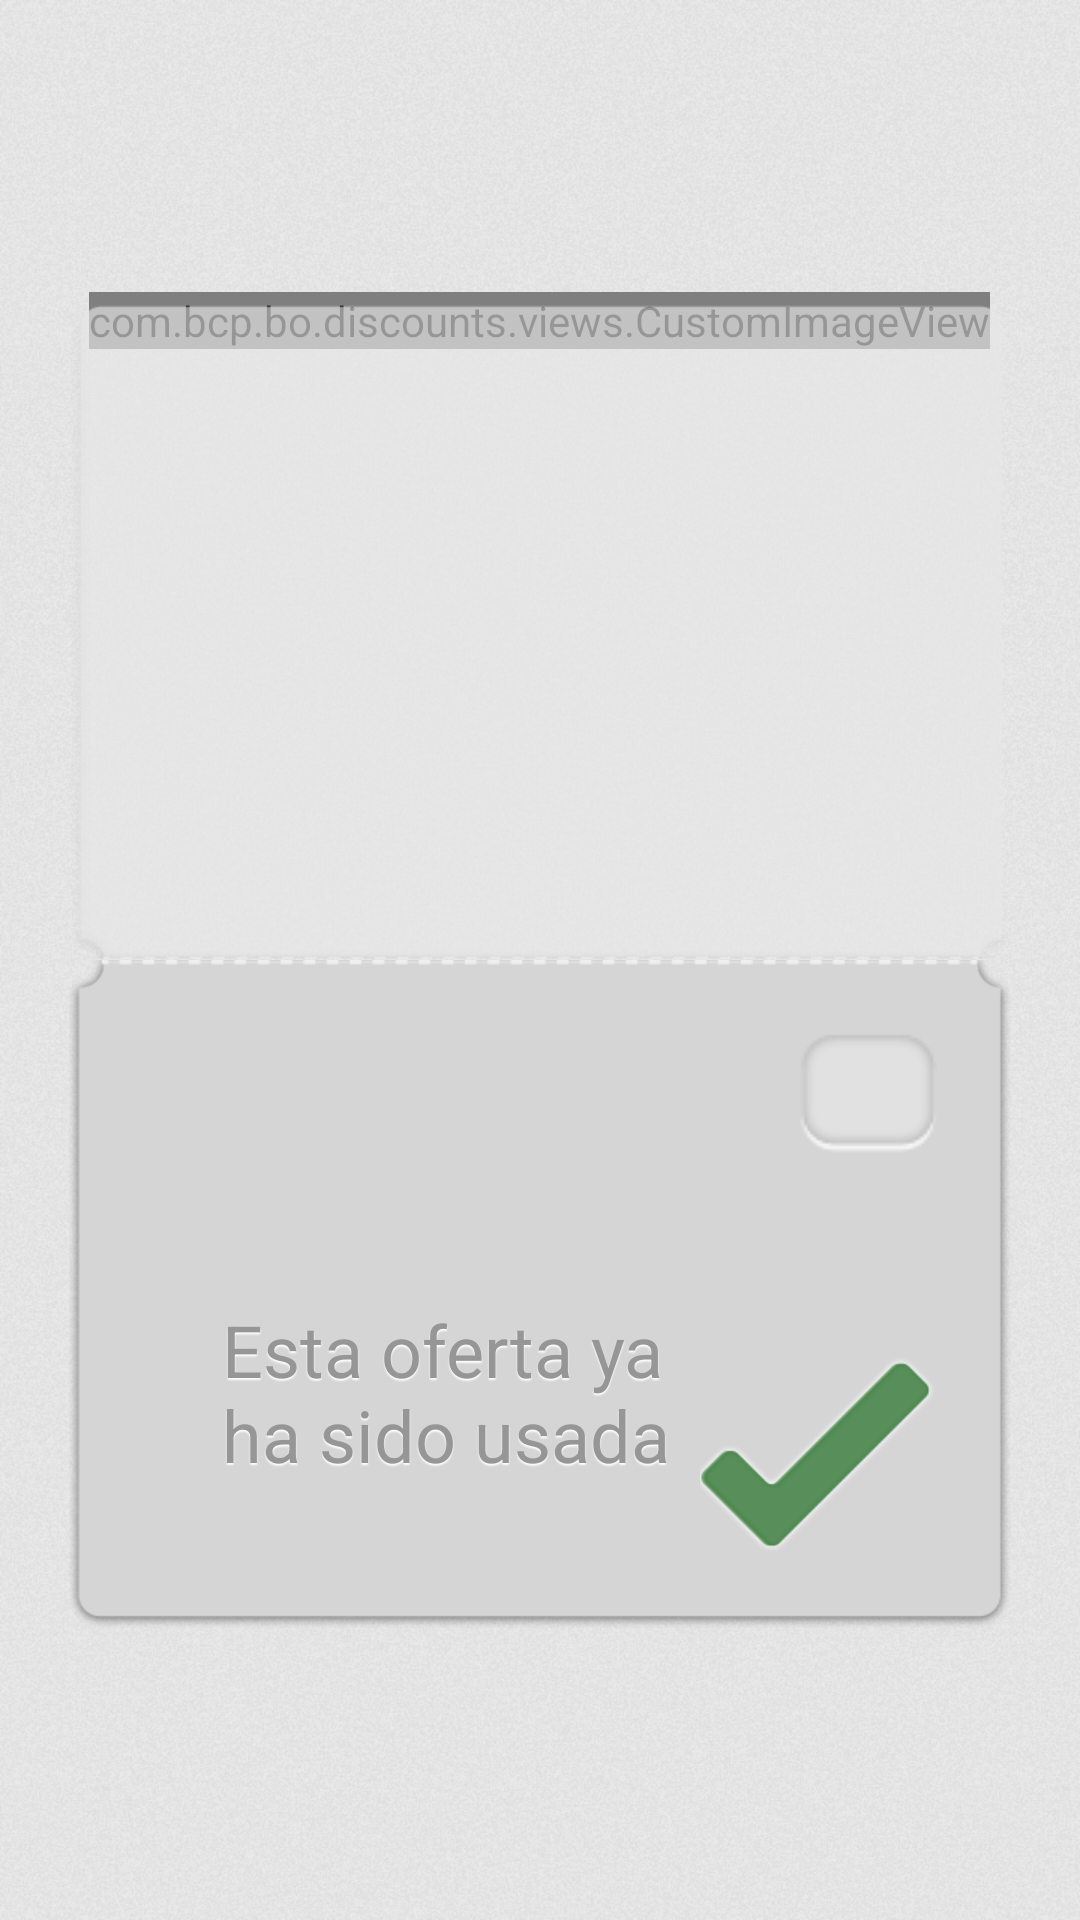

Produce the Android XML layout that renders to this screen, including the resource entries it uses.
<!-- AndroidManifest.xml: application theme AppTheme -->
<!-- res/layout/lay_dsc_detail_item_used.xml -->
<?xml version="1.0" encoding="utf-8"?>
<RelativeLayout xmlns:android="http://schemas.android.com/apk/res/android"
    xmlns:tools="http://schemas.android.com/tools"
    android:layout_width="fill_parent"
    android:layout_height="fill_parent"
    android:background="@drawable/gen_background"
    android:orientation="vertical" >

    <RelativeLayout
        android:id="@+id/rlCard"
        android:layout_width="wrap_content"
        android:layout_height="wrap_content"
        android:layout_centerInParent="true"
        android:orientation="vertical"
        tools:ignore="UselessParent" >

        <com.bcp.bo.discounts.views.CustomImageView
            android:id="@+id/civInfo"
            android:layout_width="wrap_content"
            android:layout_height="wrap_content"
            android:layout_alignParentTop="true"
            android:layout_centerHorizontal="true" />

        <ImageView
            android:id="@+id/ivCardTop"
            android:layout_width="wrap_content"
            android:layout_height="wrap_content"
            android:contentDescription="@null"
            android:src="@drawable/dsc_detail_ticket_used_top" />

        <ImageView
            android:id="@+id/ivCardBottom"
            android:layout_width="wrap_content"
            android:layout_height="wrap_content"
            android:layout_below="@id/ivCardTop"
            android:contentDescription="@null"
            android:scaleType="matrix"
            android:src="@drawable/dsc_detail_ticket_used_bottom" />

        <ImageView
            android:id="@+id/ivLoading"
            android:layout_width="wrap_content"
            android:layout_height="wrap_content"
            android:layout_alignBottom="@id/ivCardTop"
            android:layout_alignLeft="@id/ivCardTop"
            android:layout_alignRight="@id/ivCardTop"
            android:layout_alignTop="@id/ivCardTop"
            android:contentDescription="@null"
            android:scaleType="centerInside"
            android:src="@drawable/dlg_loading_rotation"
            android:visibility="invisible" />

        <RelativeLayout
            android:id="@+id/rlInfoUsed"
            android:layout_width="wrap_content"
            android:layout_height="wrap_content"
            android:layout_alignBottom="@id/ivCardBottom"
            android:layout_alignLeft="@id/ivCardBottom"
            android:layout_alignRight="@id/ivCardBottom"
            android:layout_alignTop="@id/ivCardBottom"
            android:padding="@dimen/marginMedium" >

            <RelativeLayout
                android:id="@+id/rlInfoUsedTop"
                android:layout_width="match_parent"
                android:layout_height="wrap_content"
                android:layout_alignParentTop="true">

                <TextView
                    android:id="@+id/tvPercentDiscount"
                    style="@style/dscDetailUsedItemPercentDiscount"
                    android:layout_width="wrap_content"
                    android:layout_height="wrap_content"
                    android:layout_alignParentRight="true"
                    android:background="@drawable/dsc_detail_discount_box_bg"
                    android:gravity="center" />

                <TextView
                    android:id="@+id/tvCompany"
                    style="@style/dscDetailItemTitle"
                    android:layout_width="wrap_content"
                    android:layout_height="wrap_content"
                    android:layout_alignParentLeft="true"
                    android:layout_centerVertical="true"
                    android:layout_toLeftOf="@id/tvPercentDiscount"
                    android:ellipsize="marquee"
                    android:lines="1"
                    android:maxLines="1"
                    android:minLines="1" />

            </RelativeLayout>

            <LinearLayout
                android:id="@+id/llButtons"
                android:layout_width="match_parent"
                android:layout_height="wrap_content"
                android:layout_alignParentBottom="true"
                android:orientation="horizontal" >
                <ImageButton
                    android:id="@+id/imageButton_Twitter"
                    android:layout_width="wrap_content"
                    android:layout_height="wrap_content"
                    android:layout_gravity="bottom"
                    android:layout_marginRight="@dimen/marginSmall"
                    android:background="@drawable/dsc_detail_icon_twitter"
                    android:contentDescription="@null"
                    android:visibility="gone"/>
                <ImageButton
                    android:id="@+id/imageButton_Facebook"
                    android:layout_width="wrap_content"
                    android:layout_height="wrap_content"
                    android:layout_gravity="bottom"
                    android:layout_marginRight="@dimen/marginSmall"
                    android:background="@drawable/dsc_detail_icon_facebook"
                    android:contentDescription="@null"
                    android:visibility="gone"/>
            </LinearLayout>
            <TextView
                android:id="@+id/tvRestrictionMessage"
                style="@style/dscDetailUsedItemInfo"
                android:layout_width="wrap_content"
                android:layout_height="wrap_content"
                android:layout_alignParentBottom="true"
                android:layout_toLeftOf="@+id/ivIconUsed"
                android:layout_marginRight="@dimen/marginSmall"
                android:ellipsize="end"
                android:lines="3"
                android:text="@string/DSC_DETAIL_DISCOUNT_USED" />
            <ImageView
                android:id="@+id/ivIconUsed"
                android:layout_width="wrap_content"
                android:layout_height="wrap_content"
                android:layout_alignParentBottom="true"
                android:layout_alignParentRight="true"
                android:layout_marginBottom="@dimen/marginVerySmall"
                android:layout_marginRight="@dimen/marginVerySmall"
                android:contentDescription="@null"
                android:src="@drawable/dsc_list_check" />
        </RelativeLayout>
    </RelativeLayout>
</RelativeLayout>
<!-- resources referenced by this layout -->
<resources>
  <dimen name="marginMedium">20dp</dimen>
  <dimen name="marginSmall">10dp</dimen>
  <dimen name="marginVerySmall">5dp</dimen>
  <!-- drawable dlg_loading_rotation (drawable) -->
  <?xml version="1.0" encoding="utf-8"?>
  <animation-list xmlns:android="http://schemas.android.com/apk/res/android"
      	android:oneshot="false">
      <item android:drawable="@drawable/loading_frame_1" android:duration="100" />
      <item android:drawable="@drawable/loading_frame_2" android:duration="100" />
      <item android:drawable="@drawable/loading_frame_3" android:duration="100" />
      <item android:drawable="@drawable/loading_frame_4" android:duration="100" />
      <item android:drawable="@drawable/loading_frame_5" android:duration="100" />
      <item android:drawable="@drawable/loading_frame_6" android:duration="100" />
      <item android:drawable="@drawable/loading_frame_7" android:duration="100" />
      <item android:drawable="@drawable/loading_frame_8" android:duration="100" /> 
  </animation-list>
  <!-- drawable dsc_detail_icon_facebook (drawable) -->
  <?xml version="1.0" encoding="utf-8"?>
  <selector xmlns:android="http://schemas.android.com/apk/res/android">
  	
  	<item android:drawable="@drawable/dsc_detail_icon_facebook_pressed" 
  	    android:state_pressed="true" /> 
  	
  	<item android:drawable="@drawable/dsc_detail_icon_facebook_normal" />
  </selector>
  <!-- drawable dsc_detail_icon_twitter (drawable) -->
  <?xml version="1.0" encoding="utf-8"?>
  <selector xmlns:android="http://schemas.android.com/apk/res/android">
  	
  	<item android:drawable="@drawable/dsc_detail_icon_twitter_pressed" 
  	    android:state_pressed="true" /> 
  	
  	<item android:drawable="@drawable/dsc_detail_icon_twitter_normal" />
  </selector>
  <string name="DSC_DETAIL_DISCOUNT_USED">Esta oferta ya\nha sido usada</string>
  <style name="dscDetailItemTitle">
          <item name="android:textSize">@dimen/font_size_36</item>
          <item name="android:textColor">#CD6600</item>
          <item name="android:tag">formataRegular</item>
     </style>
  <style name="dscDetailUsedItemInfo">
          <item name="android:textSize">@dimen/font_size_44</item>
          <item name="android:textColor">#969696</item>
          <item name="android:tag">formataRegular</item>
          <item name="android:shadowColor">@color/white</item>
          <item name="android:shadowDx">0</item>
          <item name="android:shadowDy">2</item>
          <item name="android:shadowRadius">1</item>
     </style>
  <style name="dscDetailUsedItemPercentDiscount">
          <item name="android:textSize">@dimen/font_size_30</item>
          <item name="android:textColor">#999999</item>
          <item name="android:tag">formataRegular</item>
          <item name="android:shadowColor">@color/white</item>
          <item name="android:shadowDx">0</item>
          <item name="android:shadowDy">2</item>
          <item name="android:shadowRadius">1</item>
     </style>
  <style name="AppTheme" parent="Theme.AppCompat.Light.DarkActionBar">
          
          <item name="colorPrimary">@color/colorPrimary</item>
          <item name="colorPrimaryDark">@color/colorPrimaryDark</item>
          <item name="colorAccent">@color/colorAccent</item>
          
          <item name="windowActionBar">true</item>
      </style>
  <!-- drawable loading_frame_3: png bitmap (drawable-mdpi, 1304 bytes) -->
  <!-- drawable loading_frame_4: png bitmap (drawable-mdpi, 1276 bytes) -->
  <!-- drawable loading_frame_5: png bitmap (drawable-mdpi, 1241 bytes) -->
  <!-- drawable loading_frame_6: png bitmap (drawable-mdpi, 1314 bytes) -->
  <!-- drawable loading_frame_7: png bitmap (drawable-mdpi, 1292 bytes) -->
  <!-- drawable loading_frame_8: png bitmap (drawable-mdpi, 1284 bytes) -->
  <dimen name="font_size_36">20sp</dimen>
  <dimen name="font_size_44">24sp</dimen>
  <color name="white">#FFFFFF</color>
  <dimen name="font_size_30">17sp</dimen>
  <color name="colorPrimary">#002D74</color>
  <color name="colorPrimaryDark">#002D74</color>
  <color name="colorAccent">#002D74</color>
</resources>
